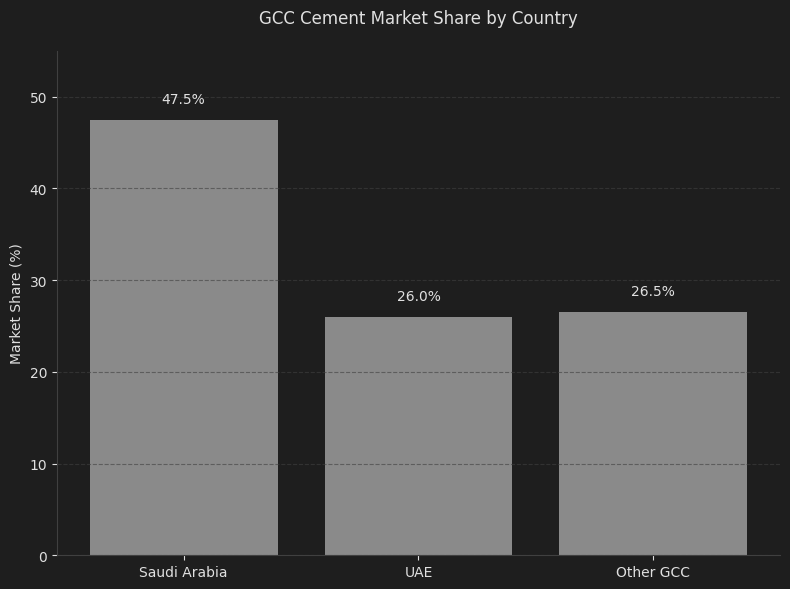
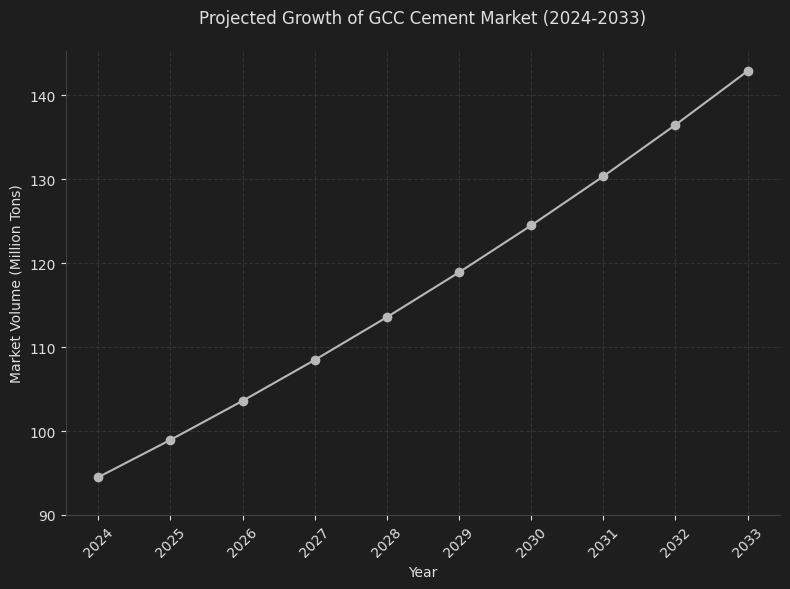
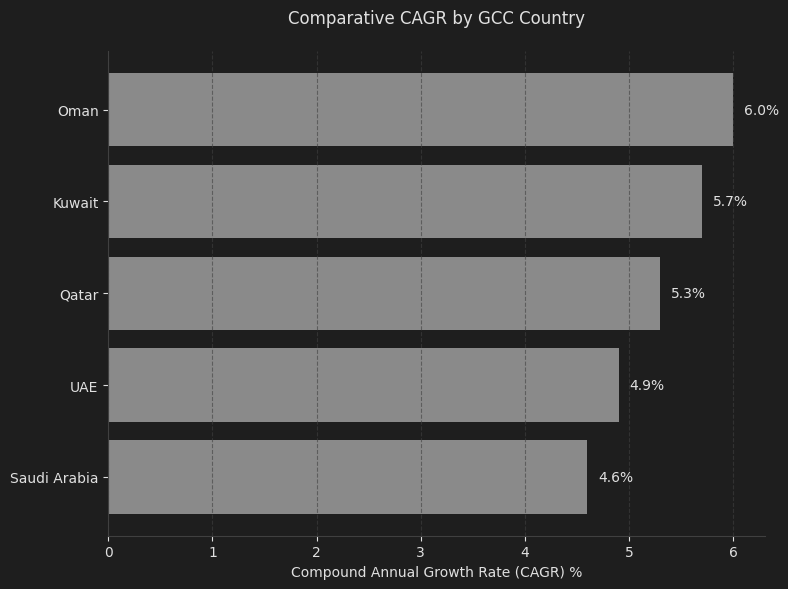

The script that saved these images, in order:
import os
import matplotlib.pyplot as plt
import numpy as np

# --- Configuration ---
OUTPUT_DIR = "public/resources/gcc-cement-sector"
DPI = 300
FACE_COLOR = '#1e1e1e' # Match body background
TEXT_COLOR = '#e0e0e0' # Match body text color
GRID_COLOR = '#404040' # Dark grey for grid
BAR_COLOR = '#8a8a8a' # Light grey for bars
LINE_COLOR = '#b8b8b8' # Silver for lines

# --- Setup ---
# Ensure the output directory exists
os.makedirs(OUTPUT_DIR, exist_ok=True)

plt.rcParams.update({
    'font.family': 'sans-serif',
    'font.sans-serif': 'Century Gothic', # Match website font if available, otherwise sans-serif
    'text.color': TEXT_COLOR,
    'axes.labelcolor': TEXT_COLOR,
    'xtick.color': TEXT_COLOR,
    'ytick.color': TEXT_COLOR,
    'axes.edgecolor': GRID_COLOR,
    'axes.facecolor': FACE_COLOR,
    'figure.facecolor': FACE_COLOR,
    'savefig.facecolor': FACE_COLOR,
    'grid.color': GRID_COLOR
})

def create_market_share_chart():
    """Chart 1: GCC Cement Market Share by Country (Bar Chart)"""
    countries = ['Saudi Arabia', 'UAE', 'Other GCC']
    market_share = [47.5, 26, 26.5] # KSA at 47.5% (midpoint of 45-50), UAE at 26%

    fig, ax = plt.subplots(figsize=(8, 6))
    bars = ax.bar(countries, market_share, color=BAR_COLOR)

    ax.set_ylabel('Market Share (%)')
    ax.set_title('GCC Cement Market Share by Country', pad=20)
    ax.set_ylim(0, 55)
    ax.yaxis.grid(True, linestyle='--', alpha=0.6)

    for bar in bars:
        yval = bar.get_height()
        ax.text(bar.get_x() + bar.get_width()/2.0, yval + 1.5, f'{yval}%', ha='center', va='bottom')

    ax.spines['top'].set_visible(False)
    ax.spines['right'].set_visible(False)

    plt.tight_layout()
    plt.savefig(os.path.join(OUTPUT_DIR, 'gcc_market_share.png'), dpi=DPI, bbox_inches='tight')
    plt.close(fig)
    print("Chart 1: Market share chart created.")

def create_projected_growth_chart():
    """Chart 2: Projected Growth of GCC Cement Market (Line Chart)"""
    years = np.arange(2024, 2034)
    initial_volume = 94.5
    cagr = 0.047

    projected_volume = initial_volume * (1 + cagr) ** (years - 2024)

    fig, ax = plt.subplots(figsize=(8, 6))
    ax.plot(years, projected_volume, marker='o', linestyle='-', color=LINE_COLOR)

    ax.set_xlabel('Year')
    ax.set_ylabel('Market Volume (Million Tons)')
    ax.set_title('Projected Growth of GCC Cement Market (2024-2033)', pad=20)
    ax.grid(True, linestyle='--', alpha=0.6)
    ax.set_xticks(years)
    plt.xticks(rotation=45)
    ax.set_ylim(bottom=90)

    ax.spines['top'].set_visible(False)
    ax.spines['right'].set_visible(False)

    plt.tight_layout()
    plt.savefig(os.path.join(OUTPUT_DIR, 'gcc_projected_growth.png'), dpi=DPI, bbox_inches='tight')
    plt.close(fig)
    print("Chart 2: Projected growth chart created.")

def create_comparative_cagr_chart():
    """Chart 3: Comparative CAGR by GCC Country (Horizontal Bar Chart)"""
    countries = ['Oman', 'Kuwait', 'Qatar', 'UAE', 'Saudi Arabia']
    cagr_values = [6.0, 5.7, 5.3, 4.9, 4.6]

    fig, ax = plt.subplots(figsize=(8, 6))
    bars = ax.barh(countries, cagr_values, color=BAR_COLOR)

    ax.set_xlabel('Compound Annual Growth Rate (CAGR) %')
    ax.set_title('Comparative CAGR by GCC Country', pad=20)
    ax.invert_yaxis() # Highest on top

    # Add labels to the bars
    for bar in bars:
        width = bar.get_width()
        ax.text(width + 0.1, bar.get_y() + bar.get_height()/2, f'{width}%', ha='left', va='center')

    ax.spines['top'].set_visible(False)
    ax.spines['right'].set_visible(False)
    ax.xaxis.grid(True, linestyle='--', alpha=0.6)

    plt.tight_layout()
    plt.savefig(os.path.join(OUTPUT_DIR, 'gcc_comparative_cagr.png'), dpi=DPI, bbox_inches='tight')
    plt.close(fig)
    print("Chart 3: Comparative CAGR chart created.")

if __name__ == "__main__":
    create_market_share_chart()
    create_projected_growth_chart()
    create_comparative_cagr_chart()
    print(f"All charts saved to '{OUTPUT_DIR}' directory.")
